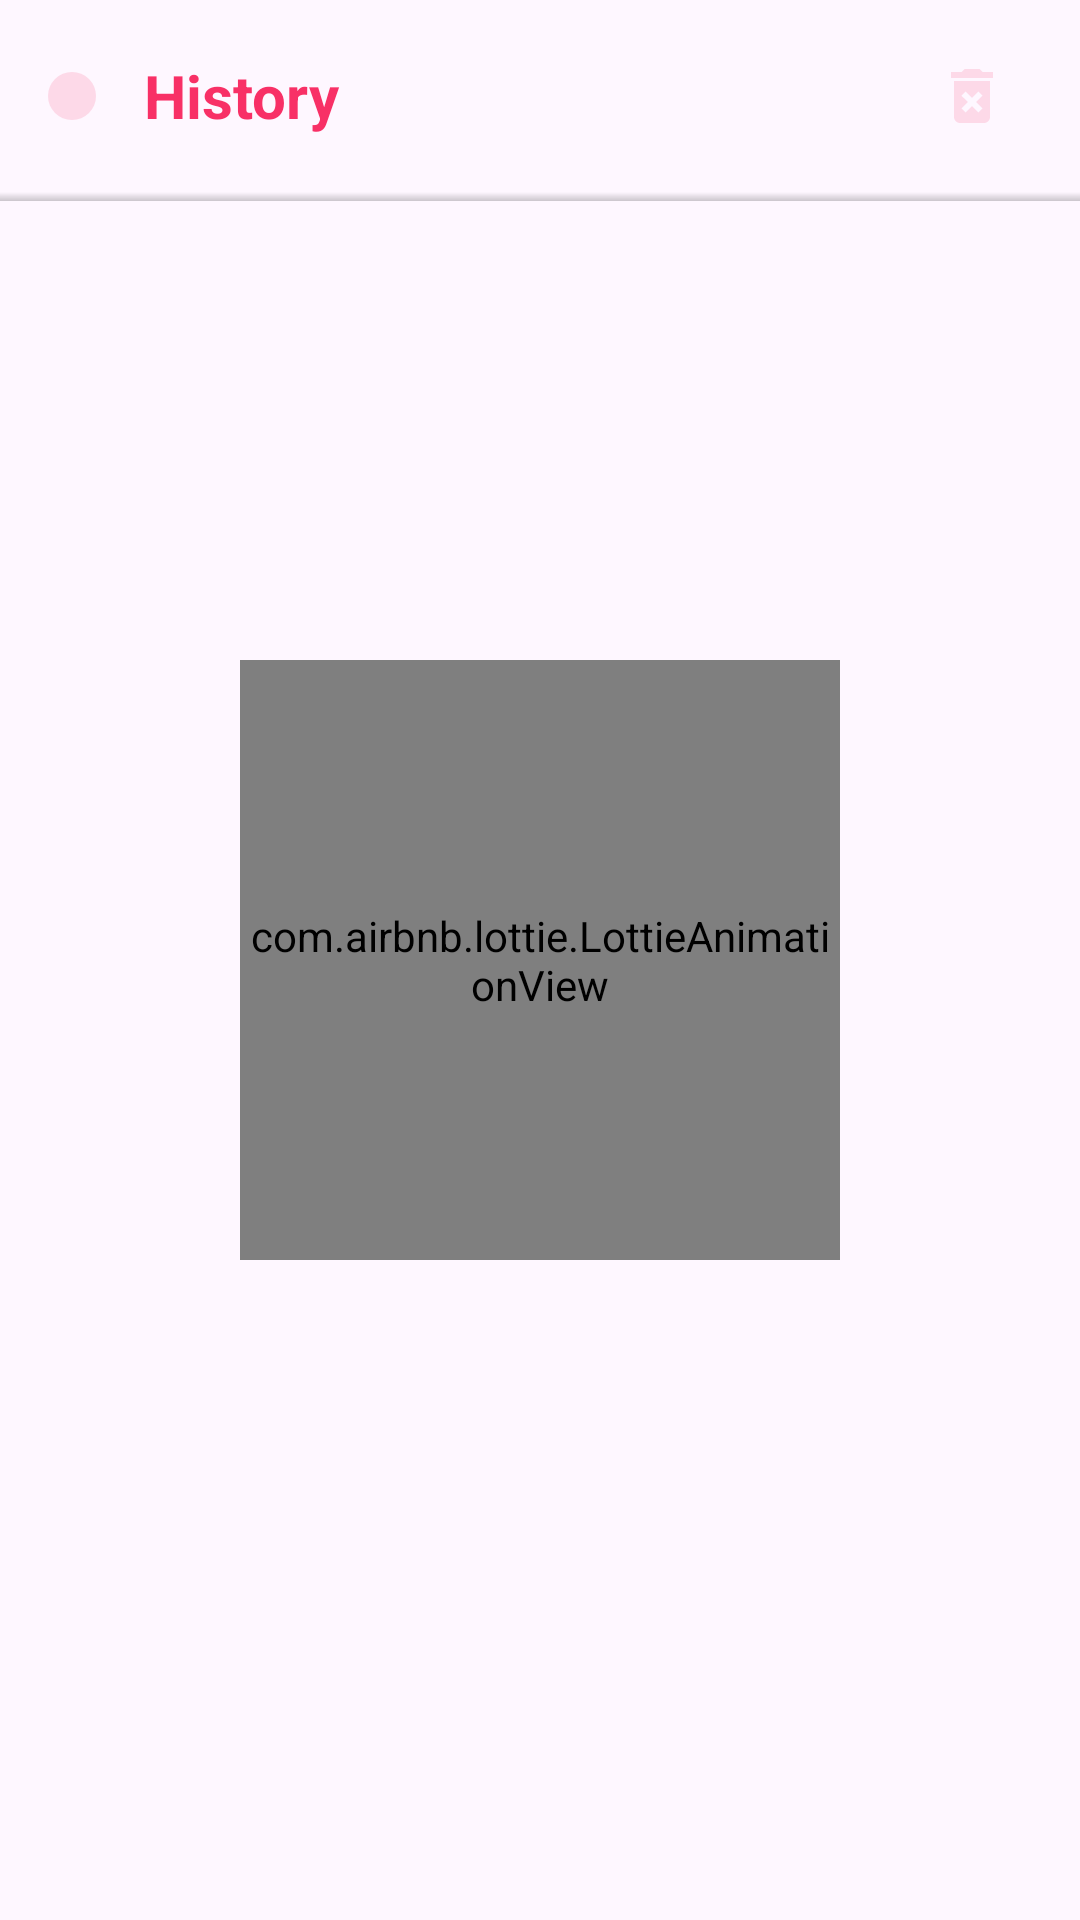

The Android layout XML behind this screen, and the referenced resources:
<!-- AndroidManifest.xml: application theme Base.Theme.PodcastTime -->
<!-- res/layout/fragment_history.xml -->
<?xml version="1.0" encoding="utf-8"?>
<androidx.constraintlayout.widget.ConstraintLayout xmlns:android="http://schemas.android.com/apk/res/android"
    xmlns:app="http://schemas.android.com/apk/res-auto"
    xmlns:tools="http://schemas.android.com/tools"
    android:layout_width="match_parent"
    android:layout_height="match_parent"
    tools:context=".ui.history.HistoryFragment">

    <LinearLayout
        android:id="@+id/top_app_bar"
        android:layout_width="match_parent"
        android:layout_height="?actionBarSize"
        android:elevation="@dimen/space2x"
        android:gravity="center"
        android:orientation="horizontal"
        android:paddingHorizontal="@dimen/space8x"
        android:paddingVertical="@dimen/space4x"
        app:layout_constraintEnd_toEndOf="parent"
        app:layout_constraintStart_toStartOf="parent"
        app:layout_constraintTop_toTopOf="parent">

        <ImageView
            android:id="@+id/img_history_back_arrow"
            android:layout_width="wrap_content"
            android:layout_height="wrap_content"
            android:background="@drawable/circular_shape"
            android:contentDescription="@string/back_arrow_icon_desc"
            android:padding="@dimen/space4x"
            android:src="@drawable/ic_back_arrow"
            app:tint="@color/primary" />

        <TextView
            android:id="@+id/text_history_title"
            android:layout_width="0dp"
            android:layout_height="wrap_content"
            android:layout_marginStart="@dimen/space8x"
            android:layout_marginEnd="@dimen/space8x"
            android:layout_weight="1"
            android:text="@string/history"
            android:textColor="@color/primary"
            android:textSize="20sp"
            android:textStyle="bold" />

        <ImageView
            android:id="@+id/img_history_delete"
            android:layout_width="wrap_content"
            android:layout_height="wrap_content"
            android:layout_margin="@dimen/space4x"
            android:contentDescription="TODO"
            android:src="@drawable/ic_delete_selector" />
    </LinearLayout>

    <View
        android:id="@+id/view_custom_shadow"
        android:layout_width="match_parent"
        android:layout_height="@dimen/space2x"
        android:background="@drawable/gradiant_shadow"
        app:layout_constraintEnd_toEndOf="parent"
        app:layout_constraintStart_toStartOf="parent"
        app:layout_constraintTop_toBottomOf="@+id/top_app_bar" />

    <androidx.recyclerview.widget.RecyclerView
        android:id="@+id/recycler_history"
        android:layout_width="match_parent"
        android:layout_height="0dp"
        android:clipToPadding="false"
        android:orientation="vertical"
        android:padding="@dimen/space4x"
        app:layoutManager="androidx.recyclerview.widget.LinearLayoutManager"
        app:layout_constraintBottom_toBottomOf="parent"
        app:layout_constraintEnd_toEndOf="parent"
        app:layout_constraintStart_toStartOf="parent"
        app:layout_constraintTop_toBottomOf="@+id/view_custom_shadow"
        tools:listitem="@layout/item_history" />

    <ProgressBar
        android:id="@+id/progress_history"
        android:layout_width="wrap_content"
        android:layout_height="wrap_content"
        android:indeterminateTint="@color/primary"
        android:visibility="gone"
        app:layout_constraintBottom_toBottomOf="parent"
        app:layout_constraintEnd_toEndOf="parent"
        app:layout_constraintStart_toStartOf="parent"
        app:layout_constraintTop_toTopOf="parent" />

    <com.airbnb.lottie.LottieAnimationView
        android:id="@+id/lottie_no_history"
        android:layout_width="200dp"
        android:layout_height="200dp"
        android:layout_margin="@dimen/space4x"
        android:scaleType="centerCrop"
        app:layout_constraintBottom_toBottomOf="parent"
        app:layout_constraintEnd_toEndOf="parent"
        app:layout_constraintStart_toStartOf="parent"
        app:layout_constraintTop_toTopOf="parent"
        app:lottie_autoPlay="true"
        app:lottie_loop="false"
        app:lottie_rawRes="@raw/no_history" />
</androidx.constraintlayout.widget.ConstraintLayout>
<!-- res/layout/item_history.xml (included above) -->
<?xml version="1.0" encoding="utf-8"?>
<androidx.cardview.widget.CardView xmlns:android="http://schemas.android.com/apk/res/android"
    android:layout_width="match_parent"
    android:layout_height="50dp"
    app:cardCornerRadius="@dimen/space8x"
    android:layout_marginTop="@dimen/space4x"
    app:cardElevation="@dimen/space1x"
    xmlns:app="http://schemas.android.com/apk/res-auto">

    <androidx.constraintlayout.widget.ConstraintLayout
        android:layout_width="match_parent"
        android:layout_height="match_parent">

        <com.google.android.material.imageview.ShapeableImageView
            android:id="@+id/img_item_history"
            android:layout_width="50dp"
            android:layout_height="match_parent"
            android:scaleType="centerCrop"
            android:src="@drawable/ic_person"
            app:layout_constraintBottom_toBottomOf="parent"
            app:layout_constraintStart_toStartOf="parent"
            app:layout_constraintTop_toTopOf="parent"
            app:shapeAppearanceOverlay="@style/RoundedImageView" />

        <TextView
            android:id="@+id/text_item_history"
            android:layout_width="0dp"
            android:layout_height="wrap_content"
            android:layout_margin="@dimen/space4x"
            android:ellipsize="end"
            android:maxLines="2"
            android:padding="@dimen/space4x"
            android:text="@string/_track_name"
            android:textSize="12sp"
            app:layout_constraintEnd_toEndOf="parent"
            app:layout_constraintStart_toEndOf="@+id/img_item_history"
            app:layout_constraintTop_toTopOf="@+id/img_item_history" />

    </androidx.constraintlayout.widget.ConstraintLayout>
</androidx.cardview.widget.CardView>
<!-- resources referenced by this layout -->
<resources>
  <color name="primary">#F83066</color>
  <dimen name="space1x">2dp</dimen>
  <dimen name="space2x">4dp</dimen>
  <dimen name="space4x">8dp</dimen>
  <dimen name="space8x">16dp</dimen>
  <!-- drawable circular_shape (drawable) -->
  <?xml version="1.0" encoding="utf-8"?>
  <ripple android:color="@color/primary_container"
      xmlns:android="http://schemas.android.com/apk/res/android">
      <item>
          <shape android:shape="oval">
              <solid android:color="@color/search_bg"/>
          </shape>
      </item>
  </ripple>
  <!-- drawable gradiant_shadow (drawable) -->
  <?xml version="1.0" encoding="utf-8"?>
  <layer-list xmlns:android="http://schemas.android.com/apk/res/android">
      <item android:top="0dp" android:left="0dp" android:right="0dp" android:bottom="1dp">
          <shape android:shape="rectangle">
              <gradient
                  android:startColor="#33000000"
              android:endColor="#00000000"
              android:angle="90" />
          </shape>
      </item>
  </layer-list>
  <!-- drawable ic_delete_selector (drawable) -->
  <?xml version="1.0" encoding="utf-8"?>
  <selector xmlns:android="http://schemas.android.com/apk/res/android">
  <item android:state_activated="true" android:drawable="@drawable/ic_delete_active"/>
      <item android:state_activated="false" android:drawable="@drawable/ic_delete_inactive"/>
  </selector>
  <string name="_track_name" translatable="false">How to LEARN VOCABULARY | English</string>
  <string name="back_arrow_icon_desc" translatable="false">back arrow icon</string>
  <string name="history">History</string>
  <style name="RoundedImageView">
          <item name="cornerFamily">rounded</item>
          <item name="cornerSize">16dp</item>
      </style>
  <color name="primary_container">#F6d8e0</color>
  <color name="search_bg">#26F83066</color>
  <!-- drawable ic_delete_active (drawable) -->
  <vector android:autoMirrored="true" android:height="24dp"
      android:tint="@color/primary" android:viewportHeight="24"
      android:viewportWidth="24" android:width="24dp" xmlns:android="http://schemas.android.com/apk/res/android">
      <path android:fillColor="@android:color/white" android:pathData="M6,19c0,1.1 0.9,2 2,2h8c1.1,0 2,-0.9 2,-2L18,7L6,7v12zM8.46,11.88l1.41,-1.41L12,12.59l2.12,-2.12 1.41,1.41L13.41,14l2.12,2.12 -1.41,1.41L12,15.41l-2.12,2.12 -1.41,-1.41L10.59,14l-2.13,-2.12zM15.5,4l-1,-1h-5l-1,1L5,4v2h14L19,4z"/>
  </vector>
  <!-- drawable ic_delete_inactive (drawable) -->
  <vector android:autoMirrored="true" android:height="24dp"
      android:tint="@color/card_background" android:viewportHeight="24"
      android:viewportWidth="24" android:width="24dp" xmlns:android="http://schemas.android.com/apk/res/android">
      <path android:fillColor="@android:color/white" android:pathData="M6,19c0,1.1 0.9,2 2,2h8c1.1,0 2,-0.9 2,-2L18,7L6,7v12zM8.46,11.88l1.41,-1.41L12,12.59l2.12,-2.12 1.41,1.41L13.41,14l2.12,2.12 -1.41,1.41L12,15.41l-2.12,2.12 -1.41,-1.41L10.59,14l-2.13,-2.12zM15.5,4l-1,-1h-5l-1,1L5,4v2h14L19,4z"/>
  </vector>
  <color name="white">#FFFFFFFF</color>
  <style name="ThemeOverlay.App.MaterialAlertDialog" parent="ThemeOverlay.Material3.MaterialAlertDialog">
          <item name="materialAlertDialogTitleTextStyle">@style/MaterialAlertDialog.App.Title.Text</item>
          <item name="buttonBarPositiveButtonStyle">@style/Widget.App.Button</item>
          <item name="buttonBarNegativeButtonStyle">@style/Widget.App.Button</item>
      </style>
  <color name="card_background">#26F83066</color>
  <style name="MaterialAlertDialog.App.Title.Text" parent="MaterialAlertDialog.Material3.Title.Text">
          <item name="android:textColor">@color/primary</item>
      </style>
  <style name="Widget.App.Button" parent="Widget.Material3.Button.TextButton.Dialog">
          <item name="android:textColor">@color/primary</item>
      </style>
</resources>
